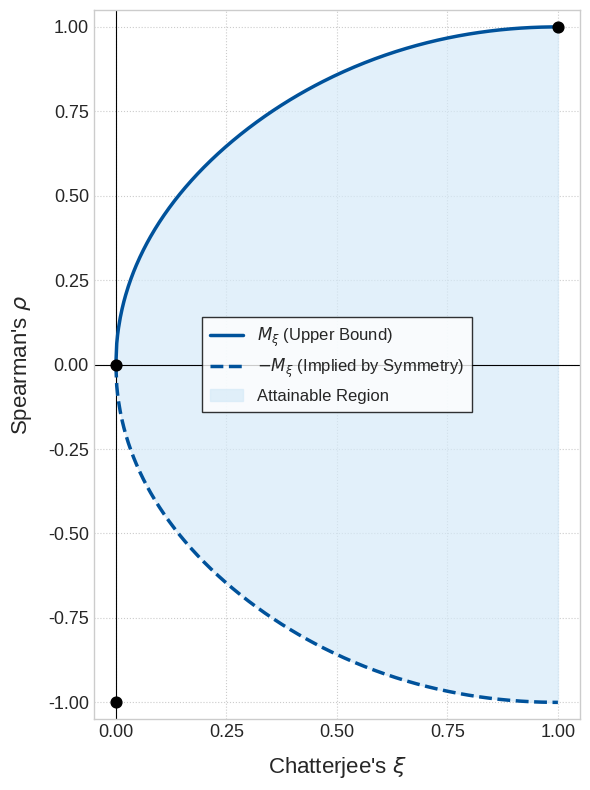

Here is the Python script that generated this plot:
import numpy as np
import matplotlib.pyplot as plt

# Apply a style for a cleaner look
plt.style.use('seaborn-v0_8-whitegrid')
# You can also try to set a global font if you have a specific preference
# and know it's available on your system, e.g.:
# plt.rcParams['font.family'] = 'sans-serif'
# plt.rcParams['font.sans-serif'] = ['Arial'] # Or 'DejaVu Sans', 'Helvetica' etc.

# --- Define b(x) functions (same as before) ---
def b_from_x_regime1(x_val):
    """
    Calculates b(x) for x in (3/10, 1).
    This is for b > 1.
    """
    if x_val == 1.0: # As x -> 1, b -> infinity
        return np.inf
    if x_val <= 3/10: # Should be handled by regime 2
        if np.isclose(x_val, 3/10): return 1.0
        return np.nan

    discriminant_term = 5 * (6 * x_val - 1)
    numerator = 5 + np.sqrt(discriminant_term)
    denominator = 10 * (1 - x_val)
    if denominator == 0:
        return np.inf
    return numerator / denominator

def b_from_x_regime2(x_val):
    """
    Calculates b(x) for x in (0, 3/10].
    This is for 0 < b <= 1.
    """
    if x_val == 0:
        return 0.0
    if x_val > 3/10:
        if np.isclose(x_val, 3/10): return 1.0
        return np.nan

    term_inside_arccos = 1 - (108/25) * x_val
    term_inside_arccos = np.clip(term_inside_arccos, -1.0, 1.0)

    theta = (1/3) * np.arccos(term_inside_arccos)
    cos_term = np.cos(theta - (2 * np.pi / 3))

    b_val = (5/6) + (5/3) * cos_term
    return np.clip(b_val, 0.0, 1.0)

# --- Define M_x (upper bound for rho) with corrected formula (same as before) ---
def M_x_upper_bound_corrected(x_val):
    """
    Calculates M_x based on the *corrected* derived formulas.
    x_val here represents xi.
    """
    if x_val < 0 or x_val > 1:
        return np.nan
    if np.isclose(x_val,0):
        return 0.0
    if np.isclose(x_val,1):
        return 1.0

    x_threshold = 3/10

    if x_val < x_threshold and not np.isclose(x_val, x_threshold):
        b_val = b_from_x_regime2(x_val)
        m_x = b_val - (3 * b_val**2) / 10
    elif x_val > x_threshold and not np.isclose(x_val, x_threshold):
        b_val = b_from_x_regime1(x_val)
        if b_val == np.inf :
             m_x = 1.0
        elif np.isnan(b_val) or b_val == 0 :
             m_x = np.nan
        else:
            m_x = 1 - (1 / (2 * b_val**2)) + (1 / (5 * b_val**3))
    elif np.isclose(x_val, x_threshold):
        b_val = 1.0
        m_x = b_val - (3 * b_val**2) / 10
    else:
        return np.nan
    return m_x

# --- Generate xi values for plotting (same as before) ---
epsilon = 1e-9
xi_coords = np.linspace(0.0, 3/10 - epsilon, 150)
xi_coords = np.append(xi_coords, np.linspace(3/10 - epsilon, 3/10 + epsilon, 50))
xi_coords = np.append(xi_coords, np.linspace(3/10 + epsilon, 1.0, 150))
xi_coords_full = np.unique(np.clip(xi_coords, 0.0, 1.0))

# --- Calculate rho_upper (M_x) and rho_lower (mirrored) values (same as before) ---
rho_upper_corrected = np.array([M_x_upper_bound_corrected(xi) for xi in xi_coords_full])
valid_indices = ~np.isnan(rho_upper_corrected)
xi_coords_valid = xi_coords_full[valid_indices]
rho_upper_valid = rho_upper_corrected[valid_indices]
rho_lower_mirrored = -rho_upper_valid

# --- Create the plot ---
fig, ax = plt.subplots(figsize=(6, 8)) # Adjusted figsize to be taller, closer to example

# Plot the corrected M_x upper bound
ax.plot(xi_coords_valid, rho_upper_valid, label=r'$M_\xi$ (Upper Bound)', color='#00529B', linewidth=2.5, zorder=3)

# Plot the mirrored lower bound -M_x
ax.plot(xi_coords_valid, rho_lower_mirrored, label=r'$-M_\xi$ (Implied by Symmetry)', color='#00529B', linestyle='--', linewidth=2.5, zorder=3)

# Mark key points (without text labels as in example)
key_points_xi = [0, 1, 0]
key_points_rho = [0, 1, -1]
ax.scatter(key_points_xi, key_points_rho, color='black', s=60, zorder=5) # Slightly smaller points

# Fill the attainable region between -M_x and M_x
ax.fill_between(xi_coords_valid, rho_lower_mirrored, rho_upper_valid,
                 where=rho_upper_valid >= rho_lower_mirrored,
                 color='#D6EAF8', alpha=0.7, interpolate=True, label=r'Attainable Region', zorder=1) # Adjusted color and alpha


# --- Plot settings to match example image ---
# ax.set_title(r"Attainable Region for (Chatterjee's $\xi$, Spearman's $\rho$)", fontsize=18, pad=20, fontweight='bold') # Title removed
ax.set_xlabel(r"Chatterjee's $\xi$", fontsize=16, labelpad=10)
ax.set_ylabel(r"Spearman's $\rho$", fontsize=16, labelpad=10)

ax.set_xlim([-0.05, 1.05])
ax.set_ylim([-1.05, 1.05])

# Customize ticks
ax.tick_params(axis='both', which='major', labelsize=13)
ax.xaxis.set_major_locator(plt.MultipleLocator(0.25))
ax.yaxis.set_major_locator(plt.MultipleLocator(0.25))


# Grid appearance
ax.grid(True, linestyle=':', alpha=0.6, color='darkgray', zorder=0) # Darker grid

# Axes lines
ax.axhline(0, color='black', linewidth=0.8, zorder=2)
ax.axvline(0, color='black', linewidth=0.8, zorder=2)

# Legend inside the plot
legend = ax.legend(loc='center', ncol=1, fontsize=12, frameon=True, fancybox=False, shadow=False, borderpad=0.5)
legend.get_frame().set_edgecolor('black')
legend.get_frame().set_facecolor('white')


# ax.set_aspect('equal', adjustable='box') # Removed to allow figsize to dictate shape more like example
fig.tight_layout(rect=[0, 0, 1, 1]) # Adjust layout to make space for legend and title

plt.show()